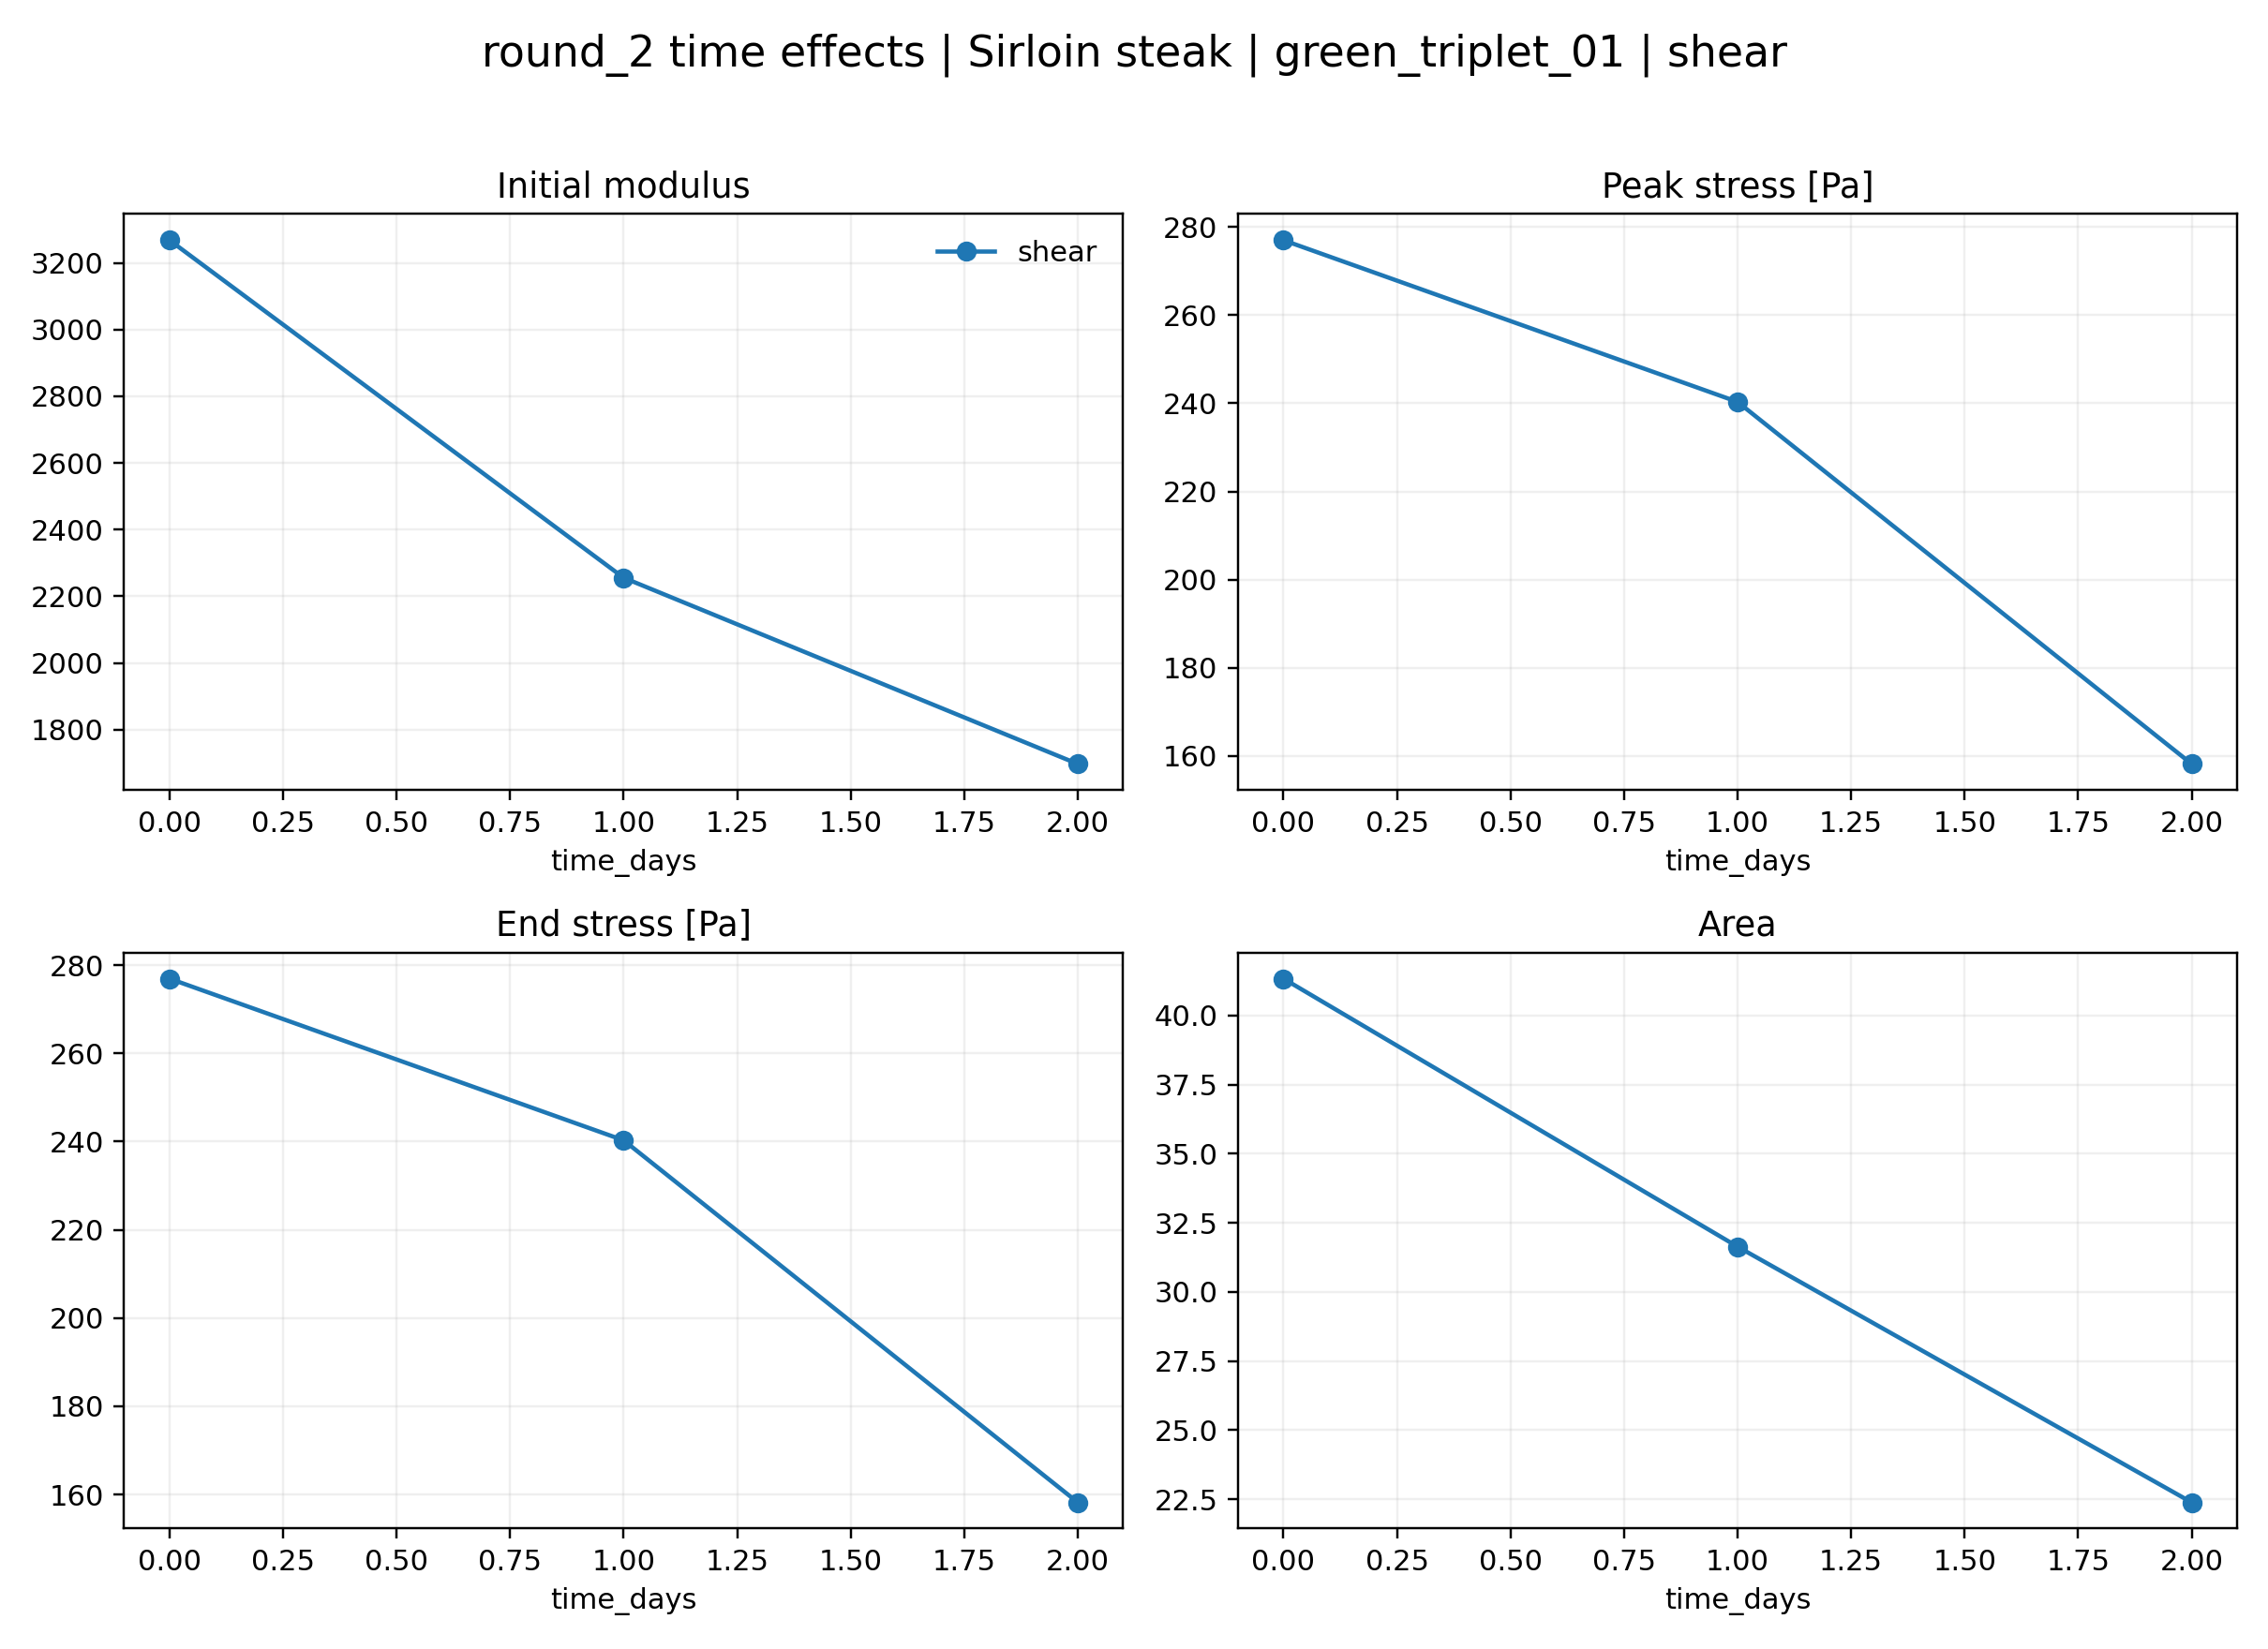

Data behind this chart, as committed beside it:
loading, time_days, initial_modulus, peak_stress_pa, peak_deformation, end_stress_pa, area, mean_stress_pa
shear, 0.0, 3268, 276.9, 0.1053, 276.9, 41.33, 215.7
shear, 1.0, 2256, 240.3, 0.1463, 240.3, 31.64, 169.4
shear, 2.0, 1697, 158.2, 0.1213, 158.2, 22.38, 118.9
